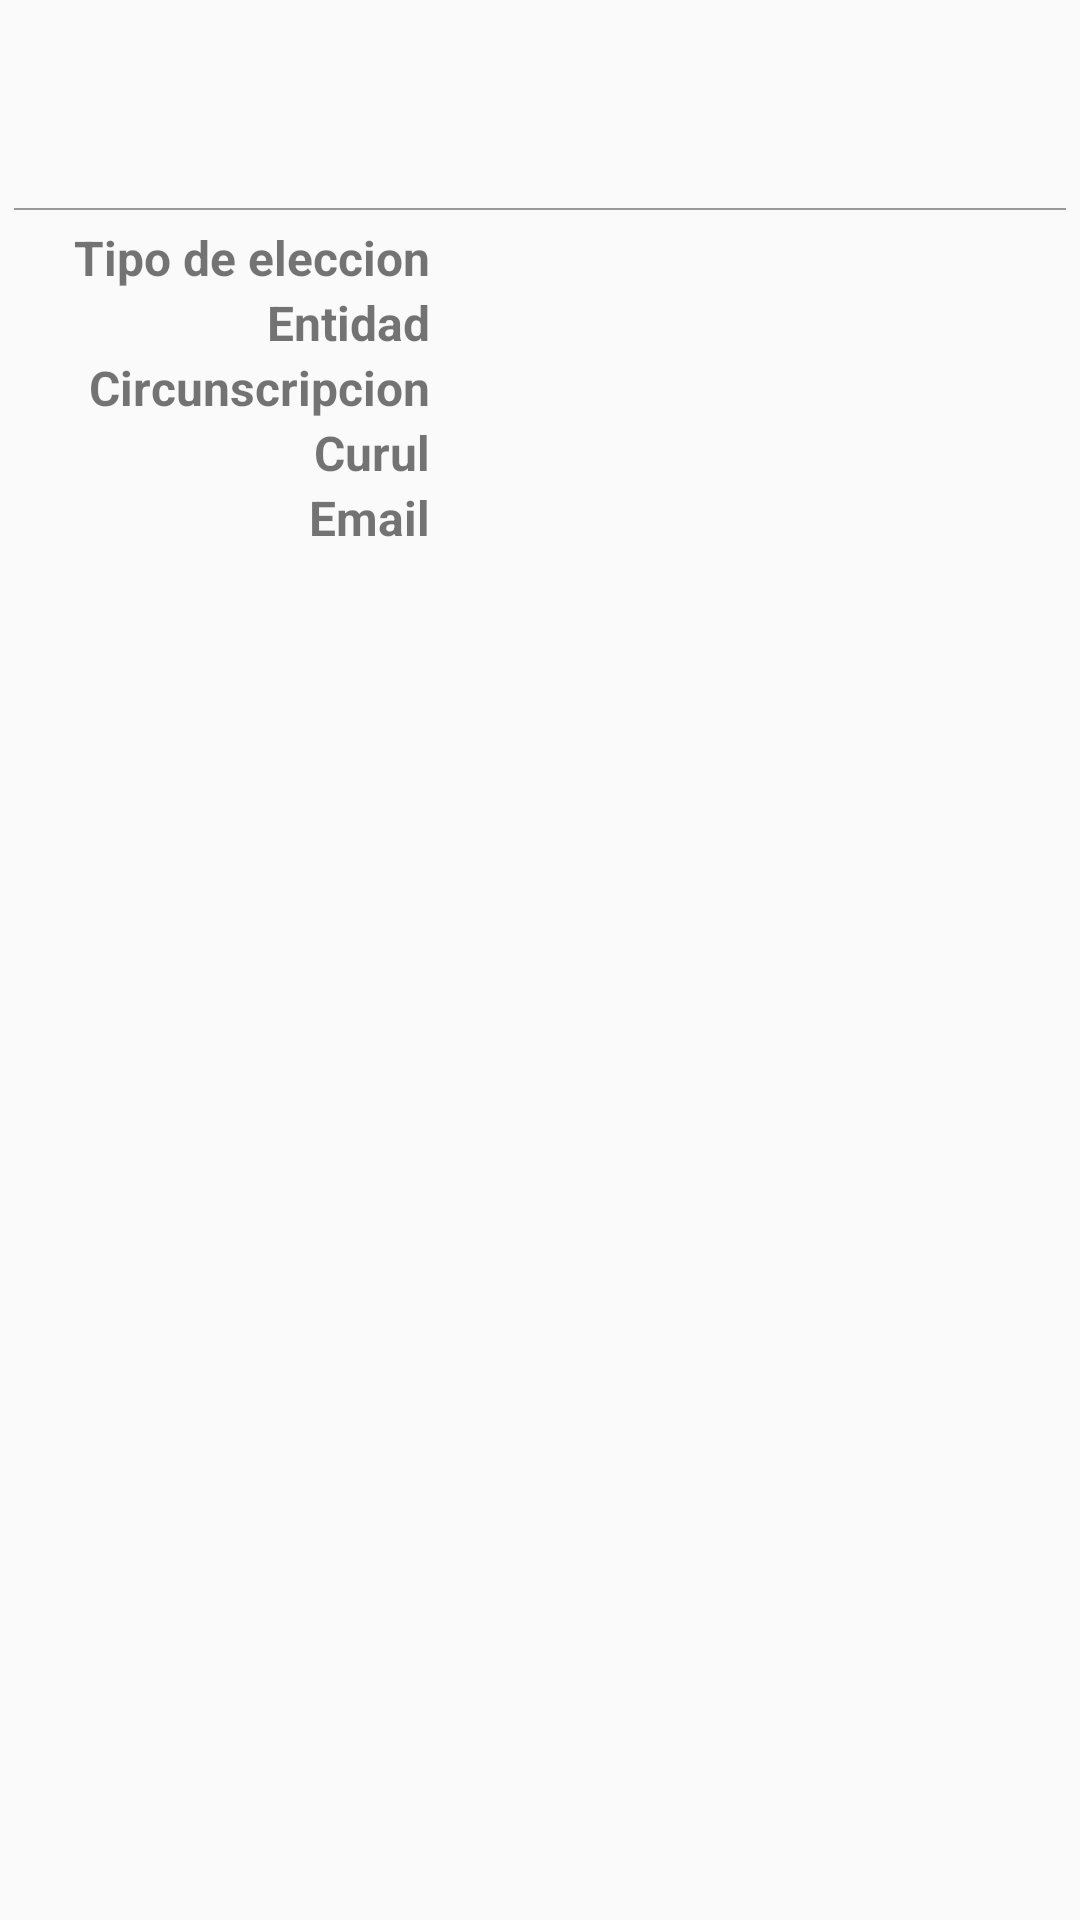

Reconstruct the res/layout file that produces this screen, plus the resources it refers to.
<!-- AndroidManifest.xml: application theme AppTheme -->
<!-- res/layout/activity_diputado.xml -->
<LinearLayout xmlns:android="http://schemas.android.com/apk/res/android"
              xmlns:tools="http://schemas.android.com/tools"
              android:layout_width="match_parent"
              android:layout_height="match_parent"
              android:orientation="vertical"
              android:paddingBottom="@dimen/activity_vertical_margin"
              android:paddingLeft="@dimen/activity_horizontal_margin"
              android:paddingRight="@dimen/activity_horizontal_margin"
              android:paddingTop="@dimen/activity_vertical_margin"
              tools:context="com.juanpabloprado.diputados.ui.DiputadoActivity">

    <LinearLayout
        android:layout_width="match_parent"
        android:layout_height="wrap_content"
        android:layout_marginTop="20dp"
        android:gravity="center_horizontal"
        android:orientation="horizontal">

        <ImageView
            android:id="@+id/diputado_image"
            android:layout_width="wrap_content"
            android:layout_height="wrap_content"
            android:layout_gravity="center"
            android:layout_weight="0.5"
            android:gravity="center_horizontal"/>

        <TextView
            android:id="@+id/name"
            android:layout_width="wrap_content"
            android:layout_height="wrap_content"
            android:layout_gravity="center"
            android:layout_marginLeft="10dp"
            android:layout_weight="0.5"
            android:textColor="#333"
            android:textSize="18sp"/>
    </LinearLayout>

    <TableLayout
        android:layout_width="match_parent"
        android:layout_height="wrap_content"
        android:layout_marginLeft="5dp"
        android:layout_marginRight="5dp"
        android:layout_marginTop="20dp"
        android:gravity="center_horizontal">

        <TableRow>

            <View
                android:layout_width="wrap_content"
                android:layout_height="0.5dp"
                android:layout_marginBottom="5dp"
                android:layout_marginTop="5dp"
                android:layout_span="2"
                android:layout_weight="1"
                android:background="#999"/>
        </TableRow>

        <TableRow>

            <TextView
                android:layout_width="wrap_content"
                android:layout_height="wrap_content"
                android:layout_gravity="right"
                android:layout_marginLeft="10dp"
                android:text="@string/tipo_eleccion"
                android:textSize="16sp"
                android:textStyle="bold"/>

            <TextView
                android:id="@+id/diputado_eleccion"
                android:layout_width="wrap_content"
                android:layout_height="wrap_content"
                android:layout_gravity="left"
                android:layout_marginLeft="10dp"
                android:textSize="16sp"/>
        </TableRow>

        <TableRow>

            <TextView
                android:layout_width="wrap_content"
                android:layout_height="wrap_content"
                android:layout_gravity="right"
                android:layout_marginLeft="10dp"
                android:text="@string/entidad"
                android:textSize="16sp"
                android:textStyle="bold"/>

            <TextView
                android:id="@+id/diputado_entidad"
                android:layout_width="wrap_content"
                android:layout_height="wrap_content"
                android:layout_gravity="left"
                android:layout_marginLeft="10dp"
                android:textSize="16sp"/>
        </TableRow>

        <TableRow>

            <TextView
                android:layout_width="wrap_content"
                android:layout_height="wrap_content"
                android:layout_gravity="right"
                android:layout_marginLeft="10dp"
                android:text="@string/circunscripcion"
                android:textSize="16sp"
                android:textStyle="bold"/>

            <TextView
                android:id="@+id/diputado_circunscripcion"
                android:layout_width="wrap_content"
                android:layout_height="wrap_content"
                android:layout_gravity="left"
                android:layout_marginLeft="10dp"
                android:textSize="16sp"/>
        </TableRow>

        <TableRow>

            <TextView
                android:layout_width="wrap_content"
                android:layout_height="wrap_content"
                android:layout_gravity="right"
                android:layout_marginLeft="10dp"
                android:text="@string/curul"
                android:textSize="16sp"
                android:textStyle="bold"/>

            <TextView
                android:id="@+id/diputado_curul"
                android:layout_width="wrap_content"
                android:layout_height="wrap_content"
                android:layout_gravity="left"
                android:layout_marginLeft="10dp"
                android:textSize="16sp"/>
        </TableRow>

        <TableRow>

            <TextView
                android:layout_width="wrap_content"
                android:layout_height="wrap_content"
                android:layout_gravity="right"
                android:layout_marginLeft="10dp"
                android:text="@string/email"
                android:textSize="16sp"
                android:textStyle="bold"/>

            <TextView
                android:id="@+id/diputado_email"
                android:layout_width="wrap_content"
                android:layout_height="wrap_content"
                android:layout_gravity="left"
                android:layout_marginLeft="10dp"
                android:textSize="16sp"/>
        </TableRow>

    </TableLayout>

</LinearLayout>
<!-- resources referenced by this layout -->
<resources>
  <string name="circunscripcion">Circunscripcion</string>
  <string name="curul">Curul</string>
  <string name="email">Email</string>
  <string name="entidad">Entidad</string>
  <string name="tipo_eleccion">Tipo de eleccion</string>
  <style name="AppTheme" parent="Theme.AppCompat.Light.DarkActionBar">
          <item name="colorPrimary">@color/primary</item>
          <item name="colorPrimaryDark">@color/primary_dark</item>
          <item name="colorAccent">@color/accent</item>
          <item name="colorControlHighlight">@color/highlight</item>
  
          <item name="actionBarStyle">@style/ActionBarStyle</item>
      </style>
  <color name="primary">#FFFFFF</color>
  <color name="primary_dark">#FFA5A5A5</color>
  <color name="accent">#FF5A00</color>
  <color name="highlight">#11FF5A00</color>
  <style name="ActionBarStyle" parent="Widget.AppCompat.ActionBar.Solid">
          <item name="titleTextStyle">@style/TitleTextStyle</item>
      </style>
  <style name="TitleTextStyle">
          <item name="android:textColor">?colorAccent</item>
          <item name="android:textSize">20sp</item>
      </style>
</resources>
